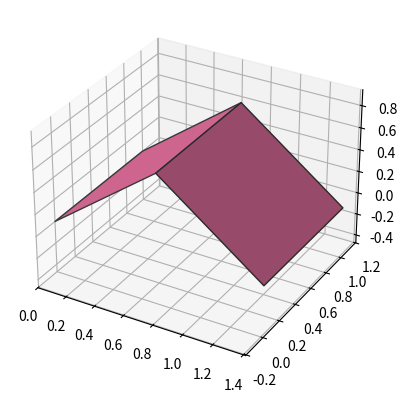

Recreate this plot in Python.
# -*- coding: utf-8 -*-
"""
Visualize origami panels in Matplotlib

[redacted]
@date: May 2024
"""
import numpy as np
import matplotlib.pyplot as plt
from mpl_toolkits.mplot3d.art3d import Poly3DCollection
from matplotlib.colors import LightSource


nodes = np.array([
    [0.000, 0, 0],
    [0.707, 0, 0.707],
    [1.414, 0, 0],
    [0.000, 1, 0],
    [0.707, 1, 0.707],
    [1.414, 1, 0]])

panels = [
    [0, 1, 4, 3],
    [1, 2, 5, 4]]

x, y, z = nodes.T

poly3d = [nodes[panels[0]], nodes[panels[1]]]

#%%
ls = LightSource()
poly_collection = Poly3DCollection(poly3d, linewidths=1,
                                   facecolors='#d86a96', 
                                   edgecolors="#3c3c3c", shade=True,
                                   lightsource=ls)


#%% Visualization
fig = plt.figure()
ax = fig.add_subplot(111, projection='3d')
ax.add_collection3d(poly_collection)


# Fix aspect ratio
max_range = np.array([x.max()-x.min(), y.max()-y.min(),
                      z.max()-z.min()]).max() / 2.0
mean_x = x.mean()
mean_y = y.mean()
mean_z = z.mean()
ax.set_xlim(mean_x - max_range, mean_x + max_range)
ax.set_ylim(mean_y - max_range, mean_y + max_range)
ax.set_zlim(mean_z - max_range, mean_z + max_range)

plt.show()